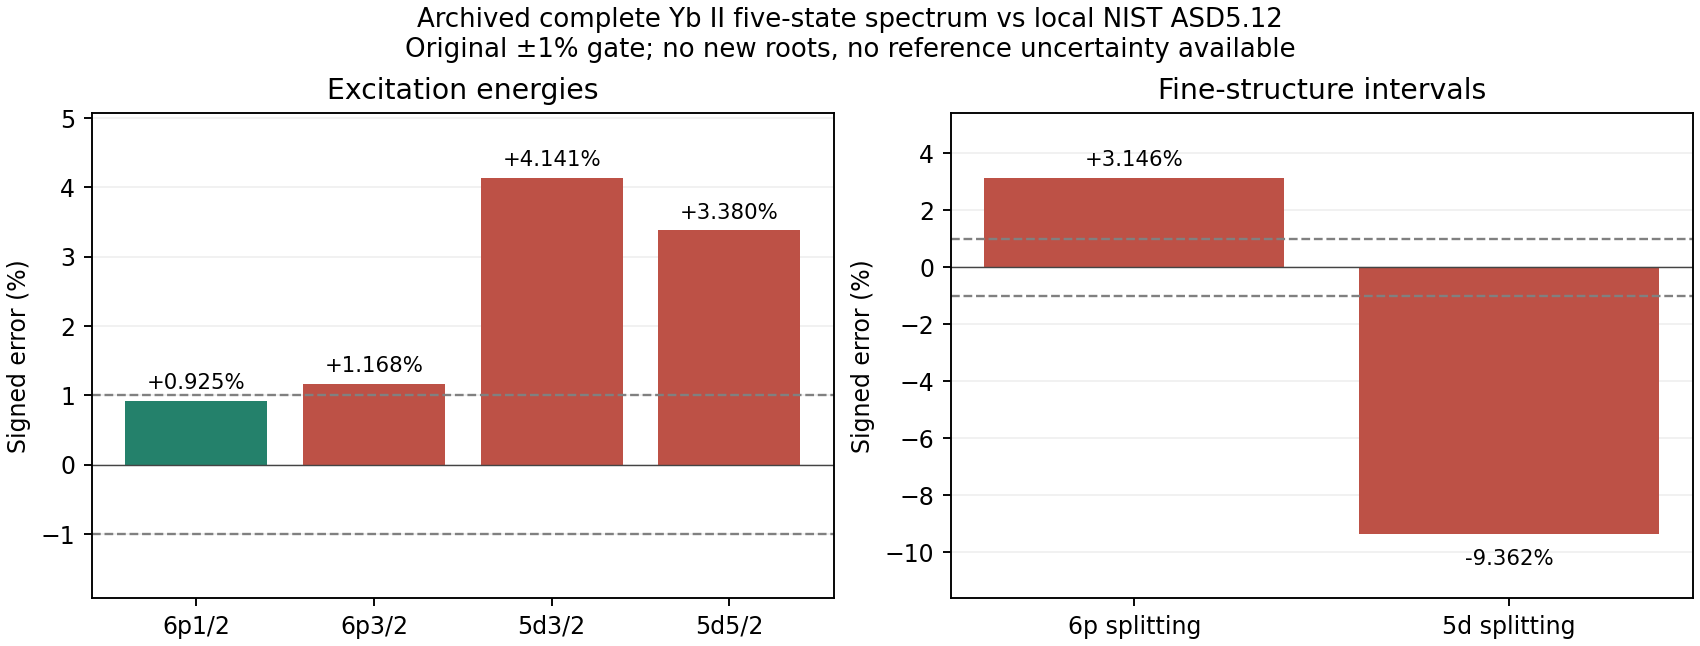

Data behind this chart, as committed beside it:
scope, state_or_interval, atomx_cm-1, nist_cm-1, signed_relative_error_percent, passes_original1percent, reference_standard_uncertainty
archived excitation, 6p1/2, 27312, 27062, 0.925, True, unknown
archived excitation, 6p3/2, 30747, 30392, 1.168, False, unknown
archived excitation, 5d3/2, 23912, 22961, 4.141, False, unknown
archived excitation, 5d5/2, 25155, 24333, 3.38, False, unknown
archived splitting, 6p3/2 - 6p1/2, 3435, 3330, 3.146, False, unknown
archived splitting, 5d5/2 - 5d3/2, 1243, 1372, -9.362, False, unknown
